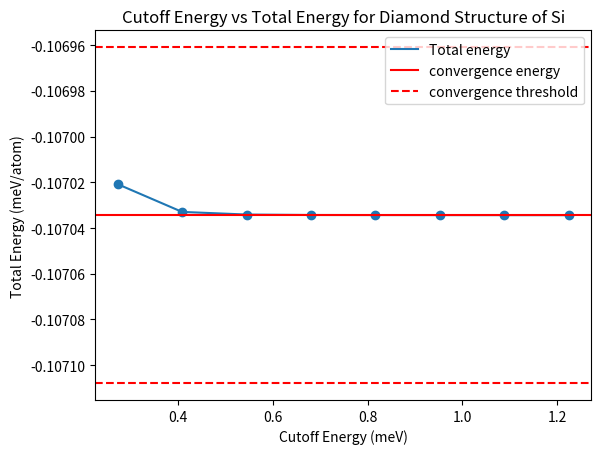

Recreate this plot in Python.
import numpy as np
from scipy.interpolate import make_interp_spline
import matplotlib.pyplot as plt

convergence_threshold = 7.35e-5     #this is = 1meV
etot = 13.601e-3/8*np.array([-62.94878378, -62.95591968, -62.95659718, -62.95671392, -62.95673113, -62.95674196, -62.95675286, -62.95675978])
ecut = 13.601e-3*np.array([20, 30, 40, 50, 60, 70, 80, 90])

plt.plot(ecut,etot, label='Total energy')
plt.scatter(ecut, etot)
plt.title("Cutoff Energy vs Total Energy for Diamond Structure of Si")
plt.xlabel("Cutoff Energy (meV)")
plt.ylabel("Total Energy (meV/atom)")
plt.axhline(etot[-1], color='r', label='convergence energy')
plt.axhline(etot[-1]-convergence_threshold, color='r', linestyle='--', label='convergence threshold')
plt.axhline(etot[-1]+convergence_threshold, color='r', linestyle='--')
plt.legend()
# plt.axis([0, ecut[-1],etot[-1]-10*convergence_threshold, etot[-1]+10*convergence_threshold])
plt.show()